Photos from the image-classification dataset "images" in the GitHub repository 2026-1-NCC5/Projeto2. Its 5 classes are: acucar, arroz, cafe, feijao, outros.

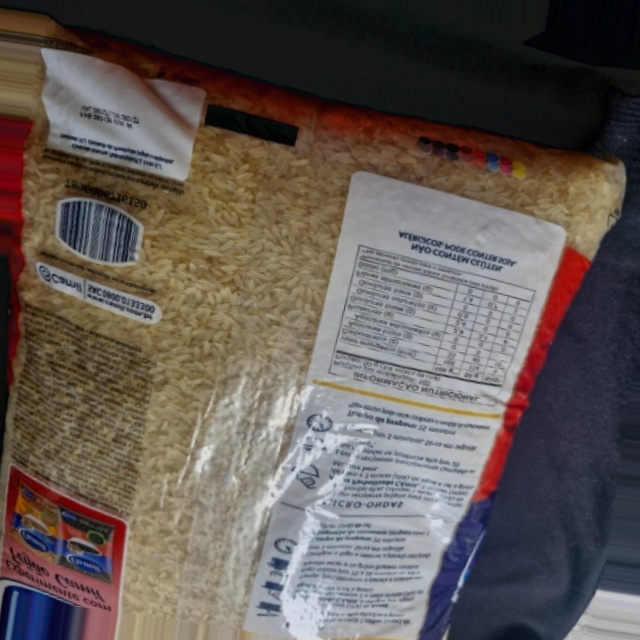
Label: arroz

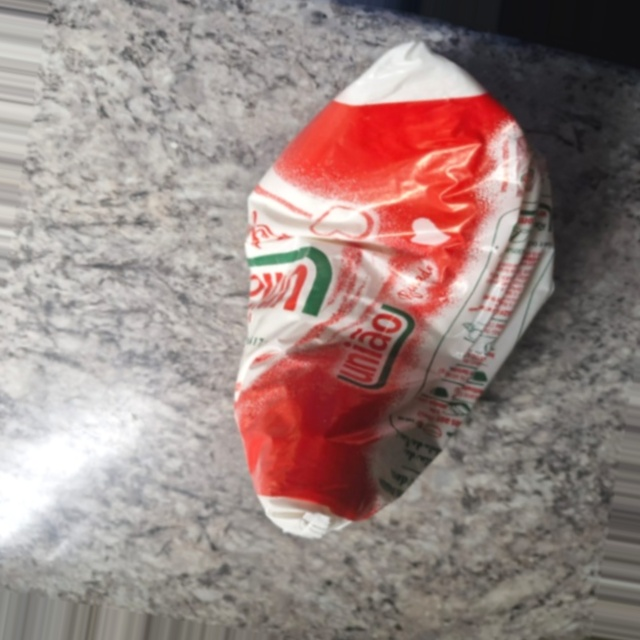
Label: acucar

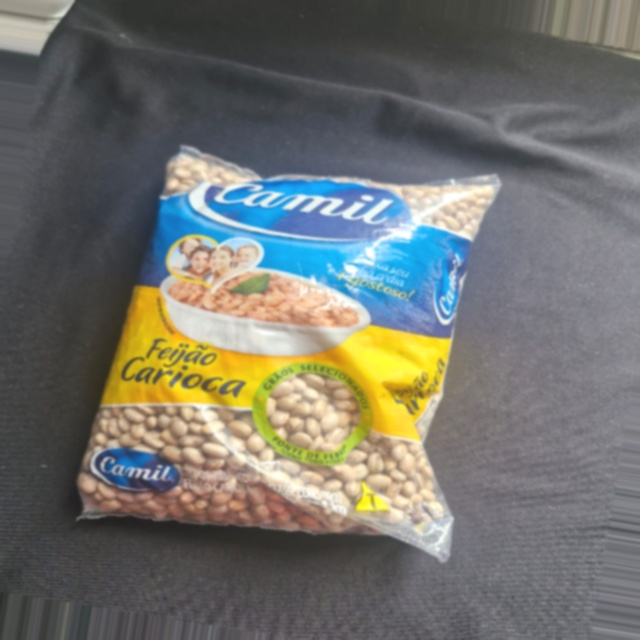
Label: feijao

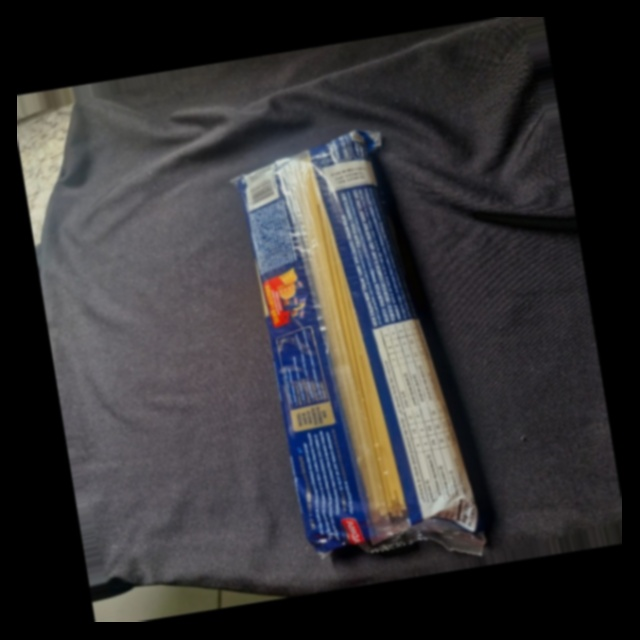
Label: outros

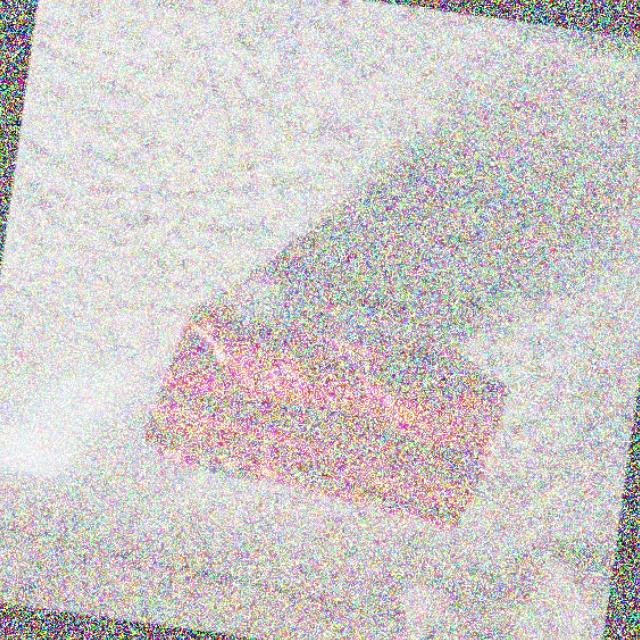
Label: cafe

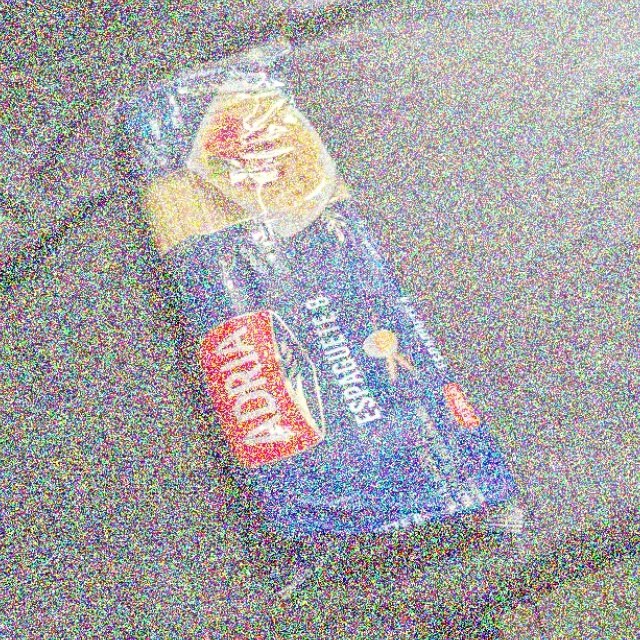
Label: outros
